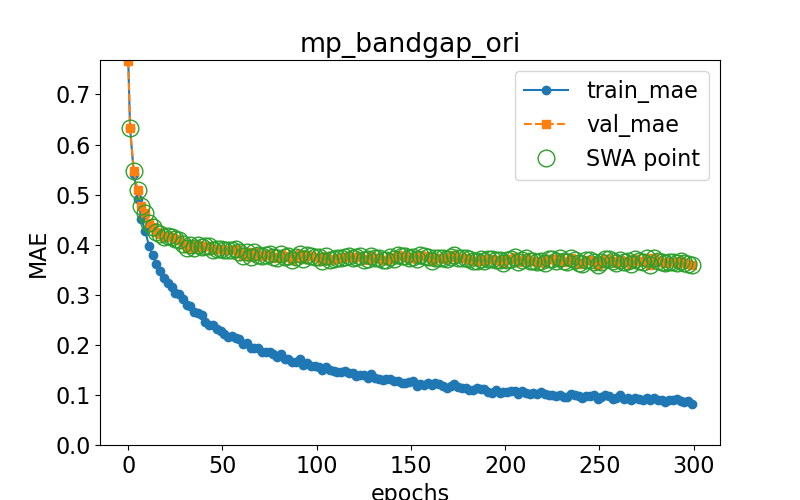

Source data for this figure (header and first rows):
epoch, train loss, val loss, swa
0.0, 0.7744, 0.7677, n
1.0, 0.6331, 0.633, y
3.0, 0.5415, 0.547, y
5.0, 0.4916, 0.5083, y
7.0, 0.4519, 0.4781, y
9.0, 0.4273, 0.4641, y
11.0, 0.3982, 0.4434, y
13.0, 0.3789, 0.4359, y
15.0, 0.3622, 0.4263, y
17.0, 0.3465, 0.4218, y
19.0, 0.3335, 0.4147, y
21.0, 0.3237, 0.4171, y
23.0, 0.3152, 0.4144, y
25.0, 0.3029, 0.4118, y
27.0, 0.3022, 0.4097, y
29.0, 0.2922, 0.4014, y
31.0, 0.2794, 0.3943, y
33.0, 0.2779, 0.3986, y
35.0, 0.2646, 0.3938, y
37.0, 0.2632, 0.3988, y
39.0, 0.2596, 0.395, y
41.0, 0.2462, 0.3969, y
43.0, 0.2394, 0.3969, y
45.0, 0.2396, 0.39, y
47.0, 0.2311, 0.3917, y
49.0, 0.2267, 0.3905, y
51.0, 0.2215, 0.3885, y
53.0, 0.2159, 0.3901, y
55.0, 0.2175, 0.3899, y
57.0, 0.2132, 0.391, y
59.0, 0.2111, 0.3863, y
61.0, 0.2015, 0.3781, y
63.0, 0.203, 0.3849, y
65.0, 0.1943, 0.376, y
67.0, 0.1934, 0.3858, y
69.0, 0.194, 0.3803, y
71.0, 0.186, 0.3781, y
73.0, 0.1861, 0.3788, y
75.0, 0.1856, 0.3805, y
77.0, 0.1826, 0.3761, y
79.0, 0.1762, 0.3731, y
81.0, 0.1821, 0.3811, y
83.0, 0.1719, 0.3762, y
85.0, 0.1712, 0.3768, y
87.0, 0.1657, 0.3697, y
89.0, 0.1666, 0.3755, y
91.0, 0.171, 0.3807, y
93.0, 0.1593, 0.3723, y
95.0, 0.1629, 0.3799, y
97.0, 0.1584, 0.3766, y
99.0, 0.1576, 0.3753, y
101.0, 0.1567, 0.3757, y
103.0, 0.1488, 0.3679, y
105.0, 0.156, 0.3776, y
107.0, 0.1507, 0.3702, y
109.0, 0.1485, 0.3712, y
111.0, 0.146, 0.3734, y
113.0, 0.1465, 0.3724, y
115.0, 0.1481, 0.3744, y
117.0, 0.1429, 0.3782, y
... 91 more rows
